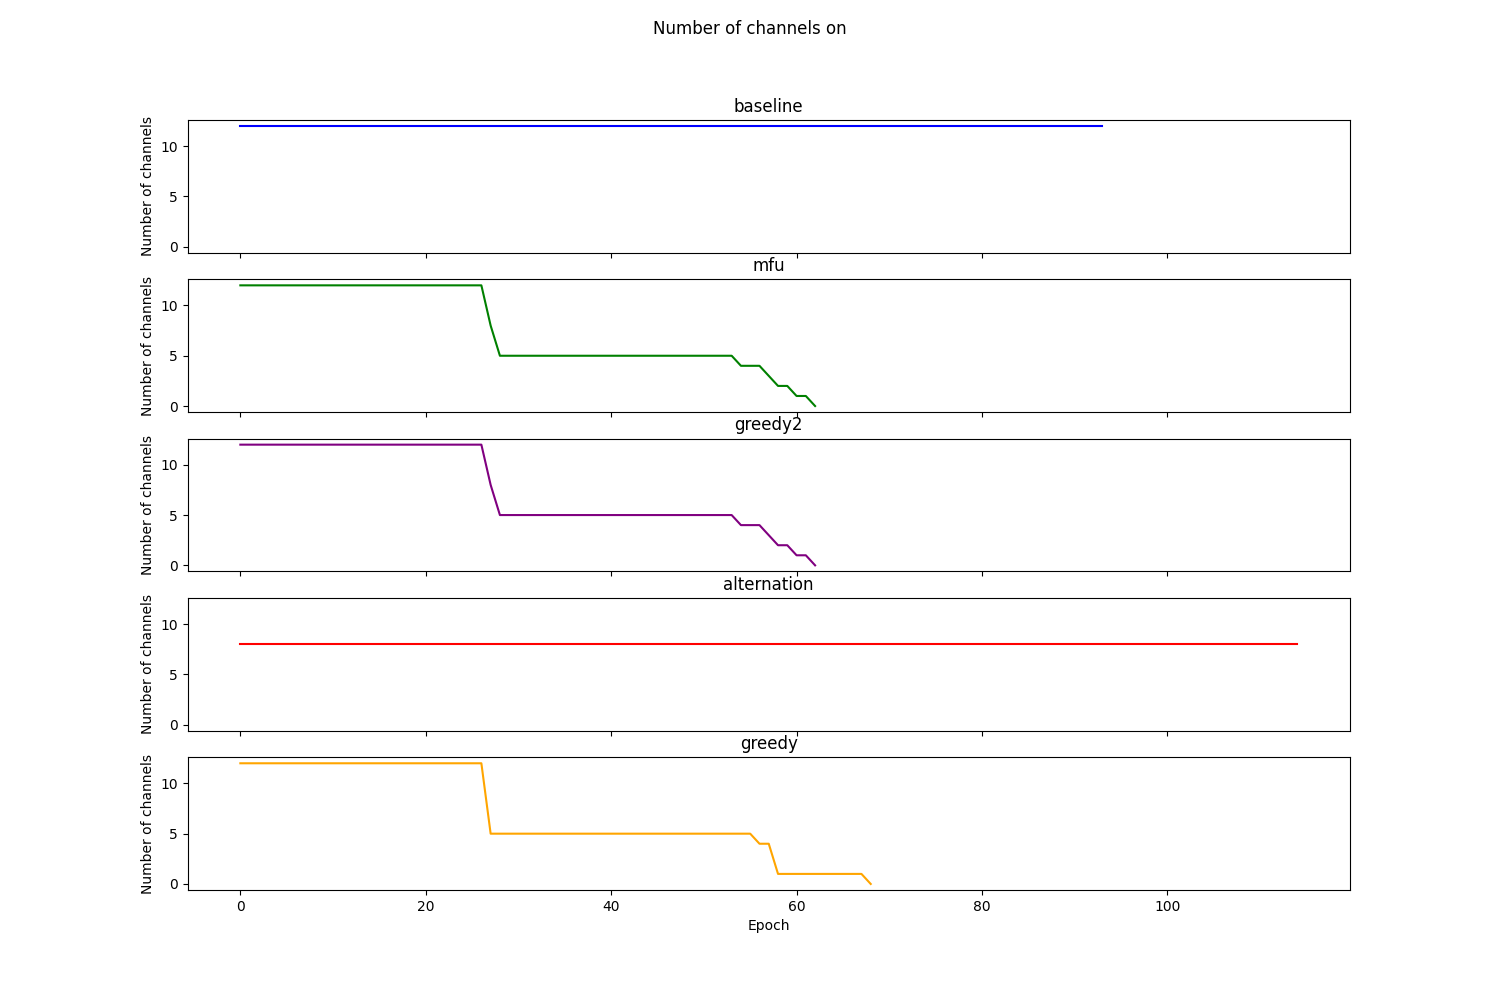

Source data for this figure (header and first rows):
Epoch, RoundRobin, MFU, TemPo, Alternation, Greedy
0, 12, 12, 12, 8, 12
1, 12, 12, 12, 8, 12
2, 12, 12, 12, 8, 12
3, 12, 12, 12, 8, 12
4, 12, 12, 12, 8, 12
5, 12, 12, 12, 8, 12
6, 12, 12, 12, 8, 12
7, 12, 12, 12, 8, 12
8, 12, 12, 12, 8, 12
9, 12, 12, 12, 8, 12
10, 12, 12, 12, 8, 12
11, 12, 12, 12, 8, 12
12, 12, 12, 12, 8, 12
13, 12, 12, 12, 8, 12
14, 12, 12, 12, 8, 12
15, 12, 12, 12, 8, 12
16, 12, 12, 12, 8, 12
17, 12, 12, 12, 8, 12
18, 12, 12, 12, 8, 12
19, 12, 12, 12, 8, 12
20, 12, 12, 12, 8, 12
21, 12, 12, 12, 8, 12
22, 12, 12, 12, 8, 12
23, 12, 12, 12, 8, 12
24, 12, 12, 12, 8, 12
25, 12, 12, 12, 8, 12
26, 12, 12, 12, 8, 12
27, 12, 8, 8, 8, 5
28, 12, 5, 5, 8, 5
29, 12, 5, 5, 8, 5
30, 12, 5, 5, 8, 5
31, 12, 5, 5, 8, 5
32, 12, 5, 5, 8, 5
33, 12, 5, 5, 8, 5
34, 12, 5, 5, 8, 5
35, 12, 5, 5, 8, 5
36, 12, 5, 5, 8, 5
37, 12, 5, 5, 8, 5
38, 12, 5, 5, 8, 5
39, 12, 5, 5, 8, 5
40, 12, 5, 5, 8, 5
41, 12, 5, 5, 8, 5
42, 12, 5, 5, 8, 5
43, 12, 5, 5, 8, 5
44, 12, 5, 5, 8, 5
45, 12, 5, 5, 8, 5
46, 12, 5, 5, 8, 5
47, 12, 5, 5, 8, 5
48, 12, 5, 5, 8, 5
49, 12, 5, 5, 8, 5
50, 12, 5, 5, 8, 5
51, 12, 5, 5, 8, 5
52, 12, 5, 5, 8, 5
53, 12, 5, 5, 8, 5
54, 12, 4, 4, 8, 5
55, 12, 4, 4, 8, 5
56, 12, 4, 4, 8, 4
57, 12, 3, 3, 8, 4
58, 12, 2, 2, 8, 1
59, 12, 2, 2, 8, 1
... 55 more rows
